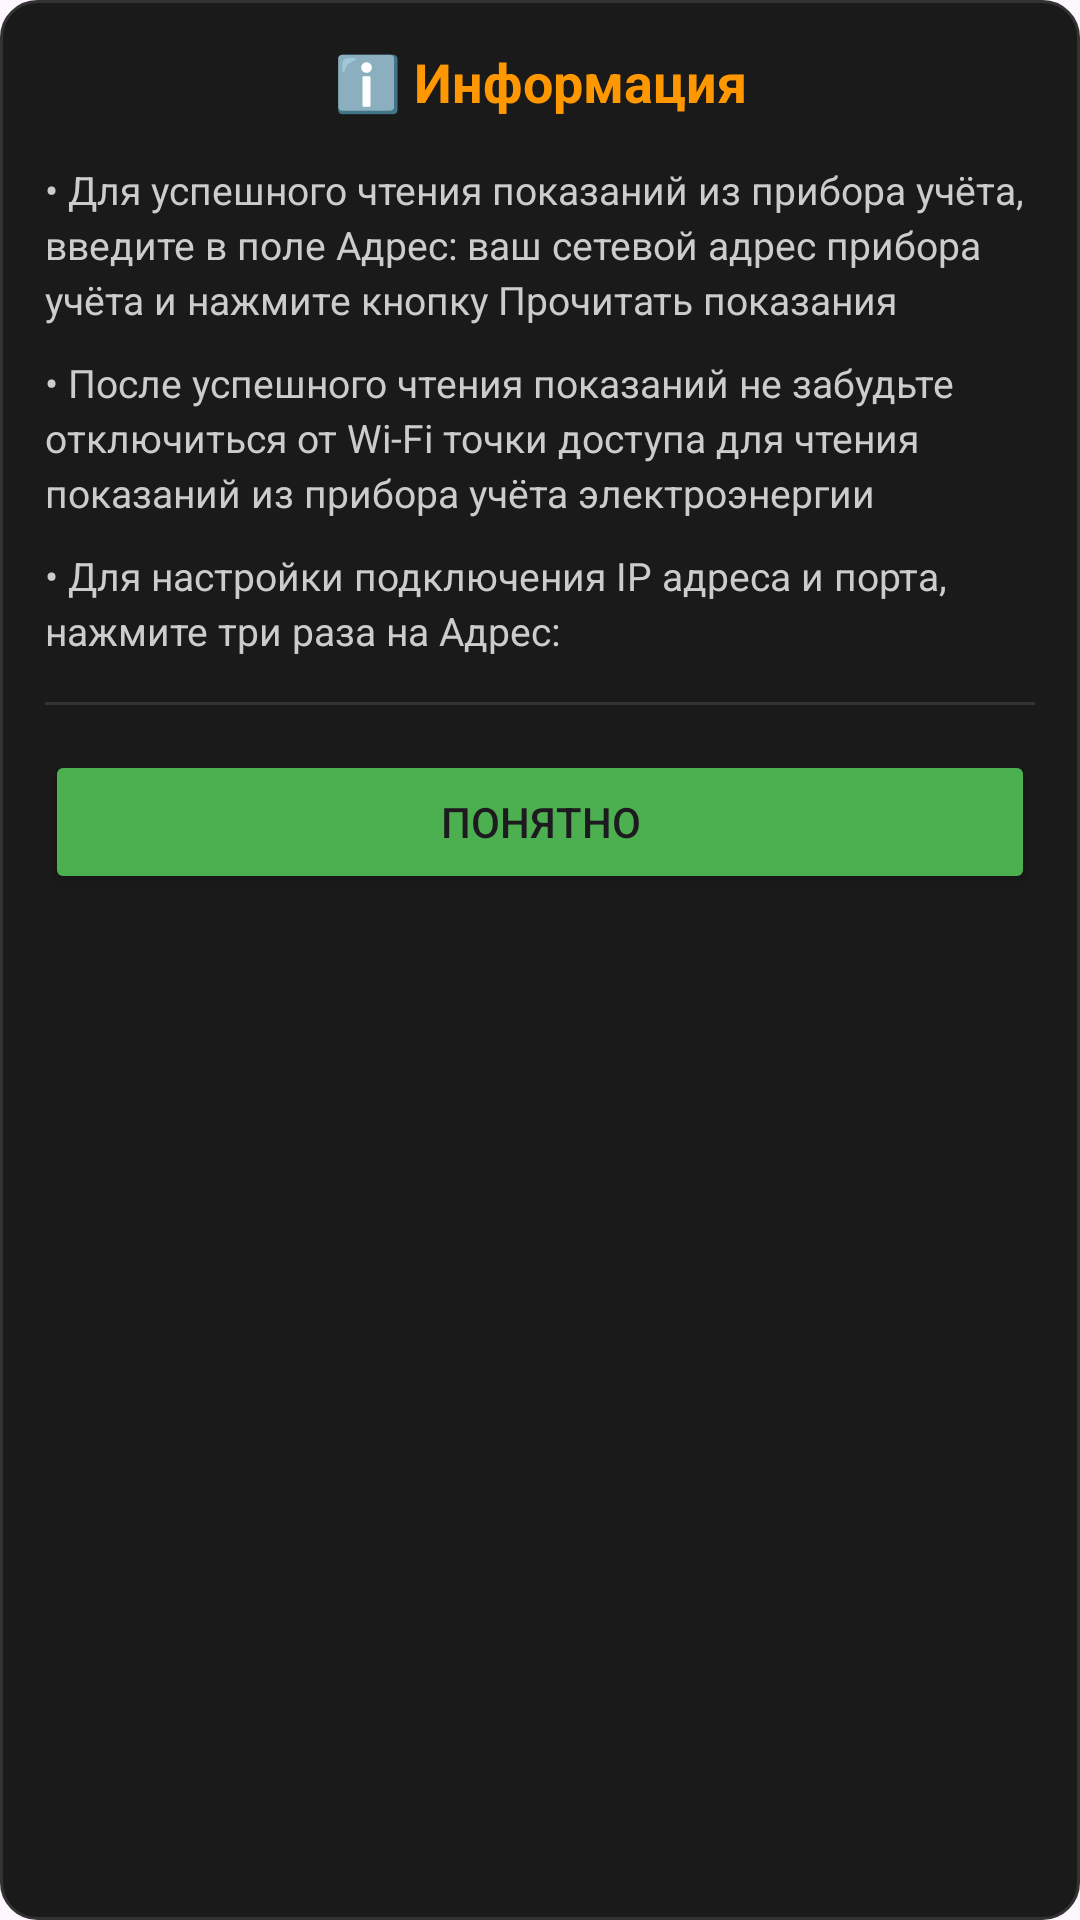

Reconstruct the res/layout file that produces this screen, plus the resources it refers to.
<!-- AndroidManifest.xml: application theme Theme.Mercury230 -->
<!-- res/layout/dialog_address_info.xml -->
<?xml version="1.0" encoding="utf-8"?>
<LinearLayout xmlns:android="http://schemas.android.com/apk/res/android"
    android:layout_width="match_parent"
    android:layout_height="wrap_content"
    android:orientation="vertical"
    android:background="@drawable/dialog_rounded_bg"
    android:padding="15dp">

    <TextView
        android:layout_width="match_parent"
        android:layout_height="wrap_content"
        android:text="ℹ️ Информация"
        android:textColor="#FF9800"
        android:textStyle="bold"
        android:textSize="18sp"
        android:layout_marginBottom="15dp"
        android:gravity="center"/>

    <TextView
        android:layout_width="match_parent"
        android:layout_height="wrap_content"
        android:text="• Для успешного чтения показаний из прибора учёта, введите в поле Адрес: ваш сетевой адрес прибора учёта и нажмите кнопку Прочитать показания"
        android:textColor="#cccccc"
        android:textSize="13sp"
        android:lineSpacingExtra="3dp"
        android:layout_marginBottom="10dp"/>

    <TextView
        android:layout_width="match_parent"
        android:layout_height="wrap_content"
        android:text="• После успешного чтения показаний не забудьте отключиться от Wi-Fi точки доступа для чтения показаний из прибора учёта электроэнергии"
        android:textColor="#cccccc"
        android:textSize="13sp"
        android:lineSpacingExtra="3dp"
        android:layout_marginBottom="10dp"/>

    <TextView
        android:layout_width="match_parent"
        android:layout_height="wrap_content"
        android:text="• Для настройки подключения IP адреса и порта, нажмите три раза на Адрес:"
        android:textColor="#cccccc"
        android:textSize="13sp"
        android:lineSpacingExtra="3dp"
        android:layout_marginBottom="15dp"/>

    <View
        android:layout_width="match_parent"
        android:layout_height="1dp"
        android:background="#333333"
        android:layout_marginBottom="15dp"/>

    <Button
        android:id="@+id/btnAddressInfoClose"
        android:layout_width="match_parent"
        android:layout_height="wrap_content"
        android:text="Понятно"
        android:backgroundTint="#4CAF50"
        android:padding="12dp"/>
</LinearLayout>
<!-- resources referenced by this layout -->
<resources>
  <!-- drawable dialog_rounded_bg (drawable) -->
  <?xml version="1.0" encoding="utf-8"?>
  <shape xmlns:android="http://schemas.android.com/apk/res/android"
      android:shape="rectangle">
      <solid android:color="#1a1a1a"/>
      <corners android:radius="12dp"/>
      <stroke android:width="1dp" android:color="#333333"/>
  </shape>
  <style name="Theme.Mercury230" parent="Base.Theme.Mercury230" />
  <style name="Base.Theme.Mercury230" parent="Theme.Material3.DayNight.NoActionBar">
  
  
      </style>
</resources>
